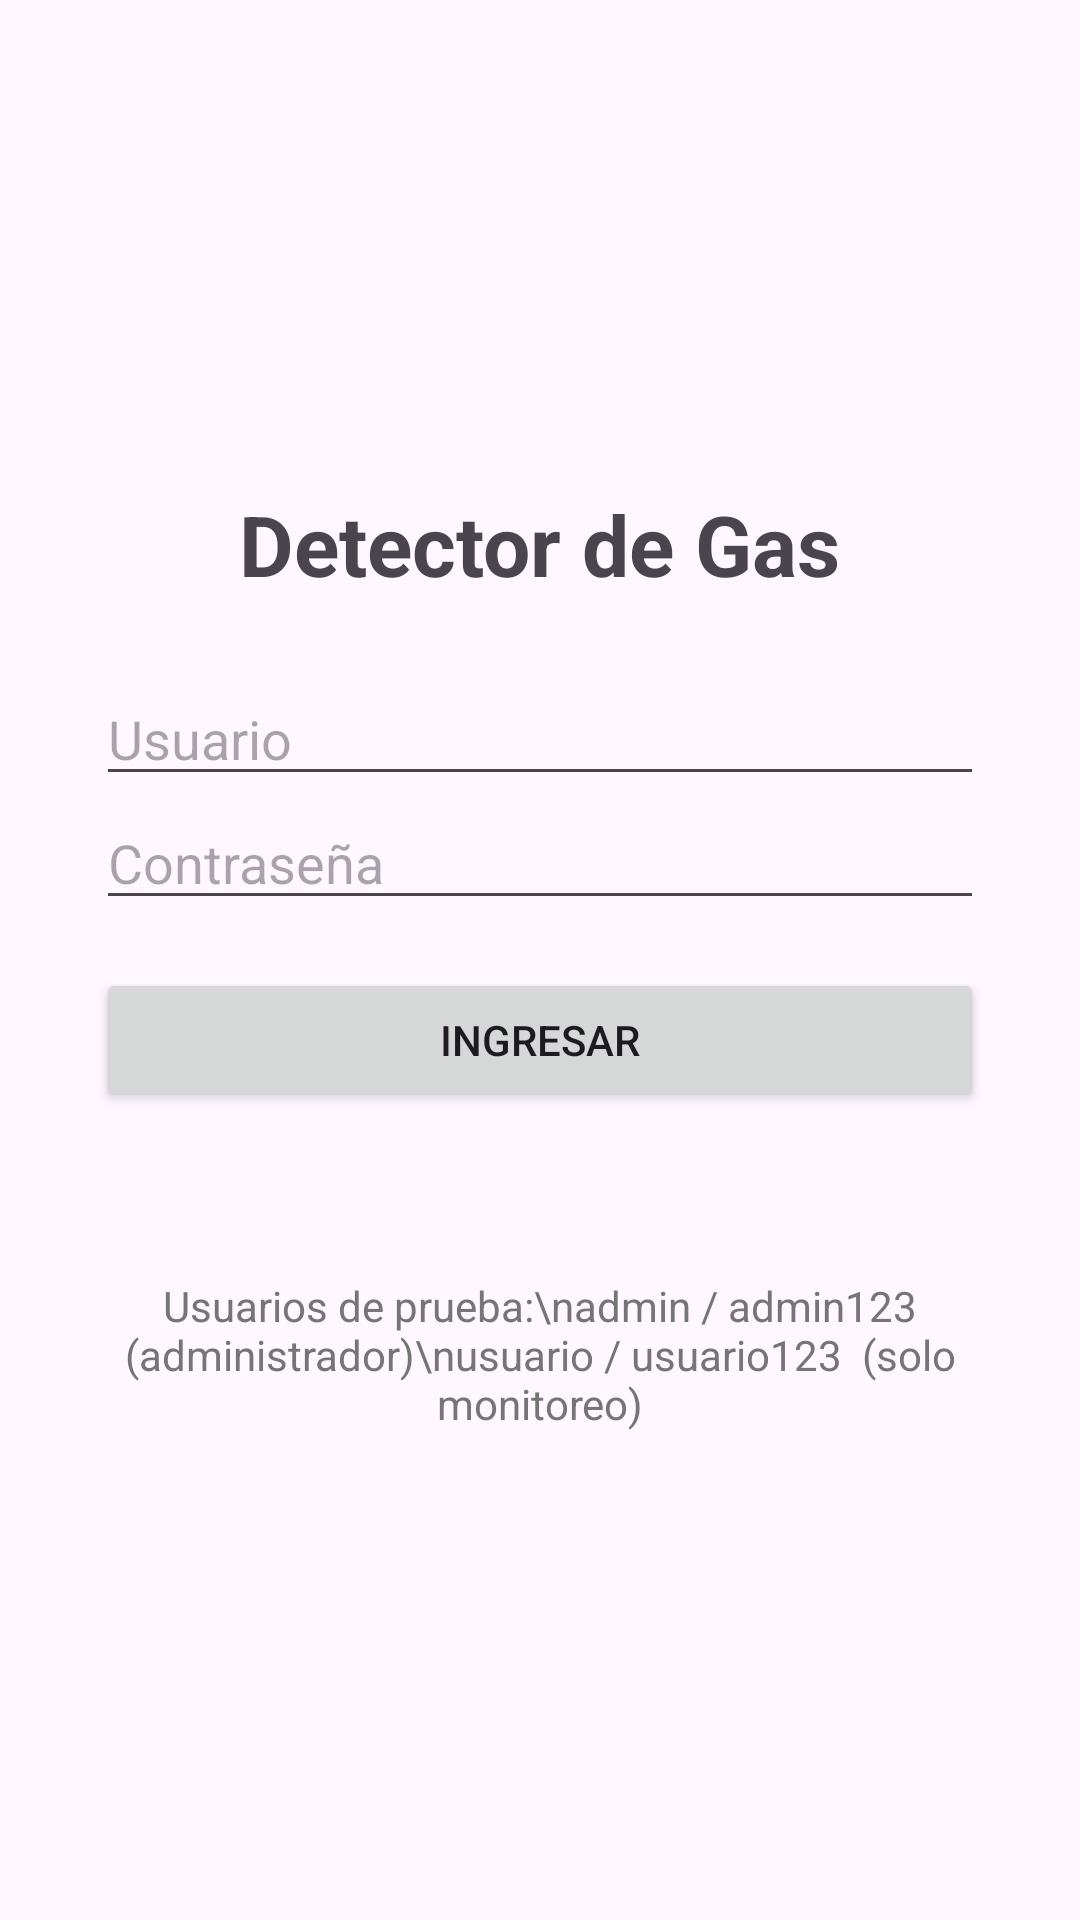

Produce the Android XML layout that renders to this screen, including the resource entries it uses.
<!-- AndroidManifest.xml: application theme Theme.DetectorGas -->
<!-- res/layout/activity_login.xml -->
<?xml version="1.0" encoding="utf-8"?>
<LinearLayout xmlns:android="http://schemas.android.com/apk/res/android"
    android:layout_width="match_parent" android:layout_height="match_parent"
    android:gravity="center" android:orientation="vertical" android:padding="32dp">

    <TextView android:layout_width="wrap_content" android:layout_height="wrap_content"
        android:text="Detector de Gas" android:textSize="28sp" android:textStyle="bold" />

    <EditText android:id="@+id/etUsuario" android:layout_width="match_parent"
        android:layout_height="wrap_content" android:layout_marginTop="24dp"
        android:hint="Usuario" android:inputType="text" />

    <EditText android:id="@+id/etClave" android:layout_width="match_parent"
        android:layout_height="wrap_content" android:hint="Contraseña"
        android:inputType="textPassword" />

    <Button android:id="@+id/btnIngresar" android:layout_width="match_parent"
        android:layout_height="wrap_content" android:layout_marginTop="16dp" android:text="Ingresar" />

    <TextView android:id="@+id/txtMensaje" android:layout_width="wrap_content"
        android:layout_height="wrap_content" android:layout_marginTop="12dp" android:textColor="#C62828" />

    <TextView android:layout_width="wrap_content" android:layout_height="wrap_content"
        android:layout_marginTop="24dp" android:gravity="center" android:textColor="#757575"
        android:text="Usuarios de prueba:\nadmin / admin123  (administrador)\nusuario / usuario123  (solo monitoreo)" />
</LinearLayout>
<!-- resources referenced by this layout -->
<resources>
  <style name="Theme.DetectorGas" parent="Base.Theme.DetectorGas" />
  <style name="Base.Theme.DetectorGas" parent="Theme.Material3.DayNight.NoActionBar">
          
          
      </style>
</resources>
